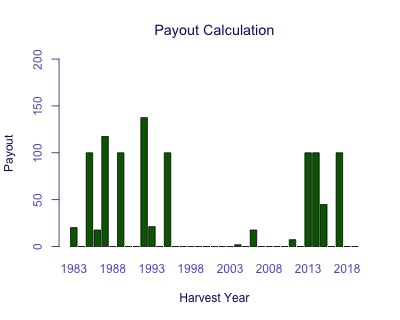

The data file committed next to this chart (first rows):
Harvest Year, Payout
1983, 20.19
1984, 0
1985, 100
1986, 17.65
1987, 117.4
1988, 0
1989, 100
1990, 0
1991, 0
1992, 137.5
1993, 21.25
1994, 0
1995, 100
1996, 0
1997, 0
1998, 0
1999, 0
2000, 0
2001, 0
2002, 0
2003, 0
2004, 1.874
2005, 0
2006, 17.65
2007, 0
2008, 0
2009, 0
2010, 0
2011, 7.312
2012, 0
2013, 100
2014, 100
2015, 44.99
2016, 0
2017, 100
2018, 0
2019, 0
